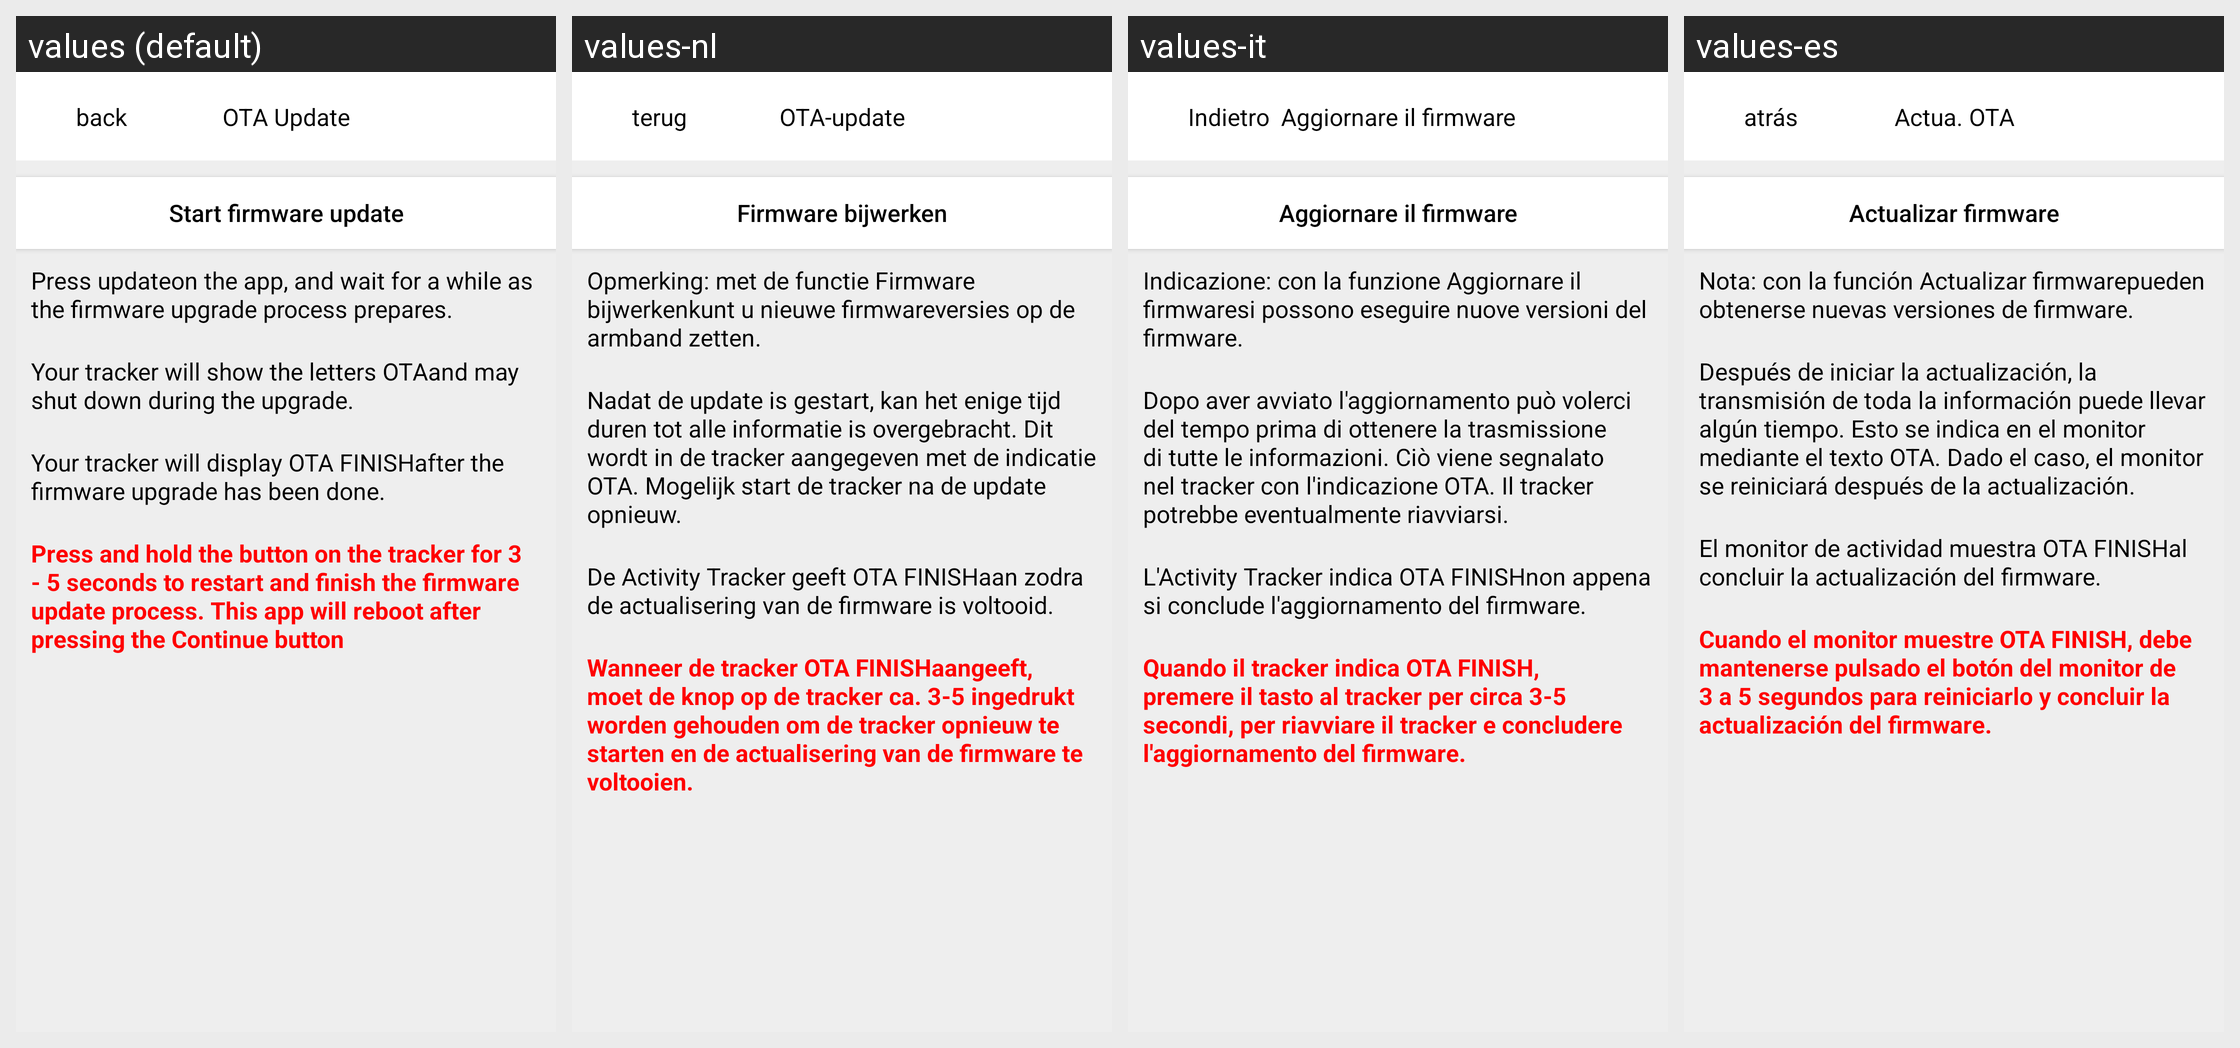

Strings drawn on this Android screen and how each of the app's shown locales translates them:
Android screen res/layout/activity_dfu_noti.xml rendered under 4 locales, left to right: values (default), values-nl, values-it, values-es. Device: Nexus 5 (rendered at 1080×1920; each locale shown at half size, 540×960, under a caption strip naming it); theme Theme.AppCompat.
Other locales in the repository, not shown: values-de, values-fr, values-zh-rCN.
Strings drawn on this screen, with the default value and each locale's value (text and hints the layout hard-codes, and strings that could not be matched under every locale, appear in the picture but are not listed):

ota_update
  values: OTA Update
  values-nl: OTA-update
  values-it: Aggiornare il firmware
  values-es: Actua. OTA

start_fireware_update
  values: Start firmware update
  values-nl: Firmware bijwerken
  values-it: Aggiornare il firmware
  values-es: Actualizar firmware

ota_explain
  values: Press updateon the app, and wait for a while as the firmware upgrade process prepares.
  values-nl: Opmerking: met de functie Firmware bijwerkenkunt u nieuwe firmwareversies op de armband zetten.
  values-it: Indicazione: con la funzione Aggiornare il firmwaresi possono eseguire nuove versioni del firmware.
  values-es: Nota: con la función Actualizar firmwarepueden obtenerse nuevas versiones de firmware.

ota_explain_1
  values: Your tracker will show the letters OTAand may shut down during the upgrade.
  values-nl: Nadat de update is gestart, kan het enige tijd duren tot alle informatie is overgebracht. Dit wordt in de tracker aangegeven met de indicatie OTA. Mogelijk start de tracker na de update opnieuw.
  values-it: Dopo aver avviato l'aggiornamento può volerci del tempo prima di ottenere la trasmissione di tutte le informazioni. Ciò viene segnalato nel tracker con l'indicazione OTA. Il tracker potrebbe eventualmente riavviarsi.
  values-es: Después de iniciar la actualización, la transmisión de toda la información puede llevar algún tiempo. Esto se indica en el monitor mediante el texto OTA. Dado el caso, el monitor se reiniciará después de la actualización.

ota_explain_2
  values: Your tracker will display OTA FINISHafter the firmware upgrade has been done.
  values-nl: De Activity Tracker geeft OTA FINISHaan zodra de actualisering van de firmware is voltooid.
  values-it: L'Activity Tracker indica OTA FINISHnon appena si conclude l'aggiornamento del firmware.
  values-es: El monitor de actividad muestra OTA FINISHal concluir la actualización del firmware.

ota_explain_3
  values: Press and hold the button on the tracker for 3 - 5 seconds to restart and finish the firmware update process. This app will reboot after pressing the Continue button
  values-nl: Wanneer de tracker OTA FINISHaangeeft, moet de knop op de tracker ca. 3-5 ingedrukt worden gehouden om de tracker opnieuw te starten en de actualisering van de firmware te voltooien.
  values-it: Quando il tracker indica OTA FINISH, premere il tasto al tracker per circa 3-5 secondi, per riavviare il tracker e concludere l'aggiornamento del firmware.
  values-es: Cuando el monitor muestre OTA FINISH, debe mantenerse pulsado el botón del monitor de 3 a 5 segundos para reiniciarlo y concluir la actualización del firmware.

back
  values: back
  values-nl: terug
  values-it: Indietro
  values-es: atrás
